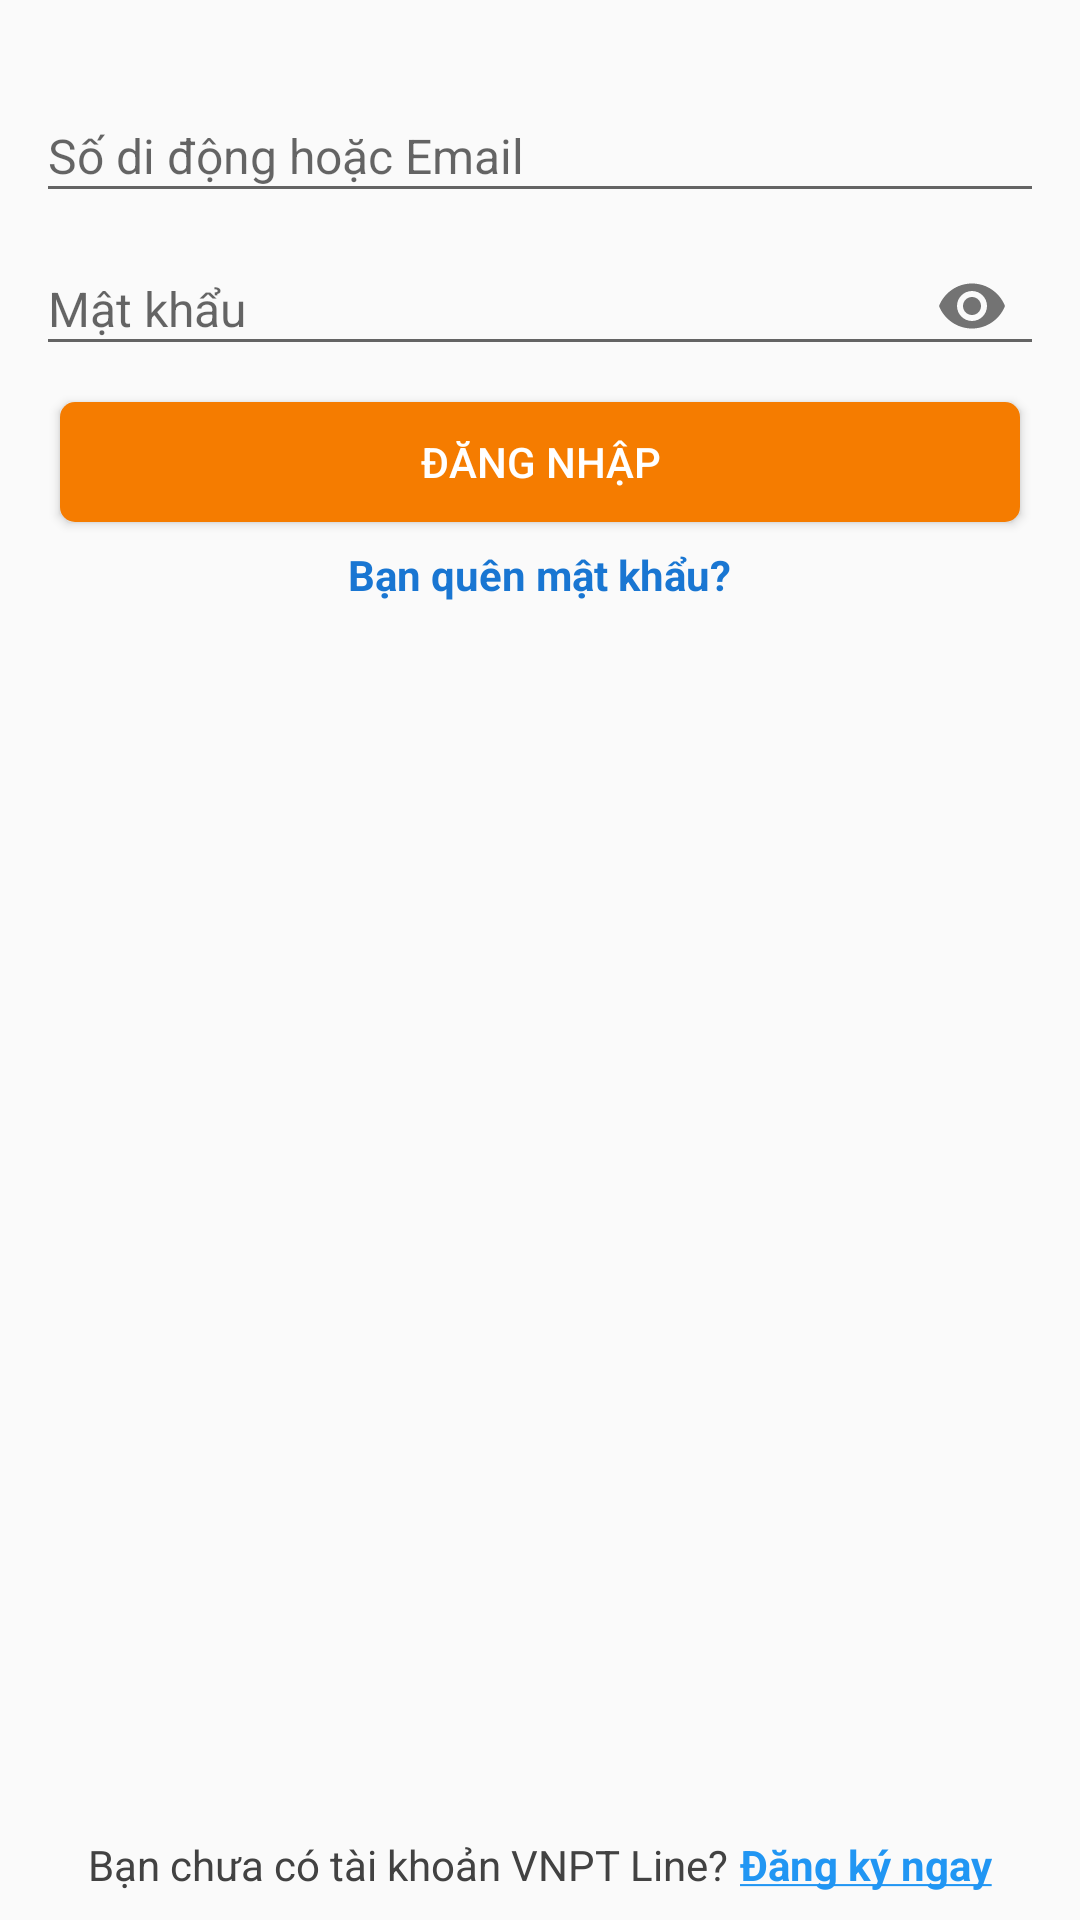

Here is an Android app screen rendered from its layout file. Give the layout XML and the strings, colors and styles it references.
<!-- AndroidManifest.xml: application theme AppTheme -->
<!-- res/layout/activity_login.xml -->
<?xml version="1.0" encoding="utf-8"?>
<RelativeLayout xmlns:android="http://schemas.android.com/apk/res/android"
    xmlns:app="http://schemas.android.com/apk/res-auto"
    xmlns:tools="http://schemas.android.com/tools"
    android:layout_width="match_parent"
    android:layout_height="match_parent"
    tools:context="com.vnpt.vnptline.ui.activity.LoginActivity">
    <LinearLayout
        android:layout_width="match_parent"
        android:layout_height="match_parent"
        android:gravity="center_horizontal"
        android:orientation="vertical">
        <android.support.design.widget.TextInputLayout
            android:id="@+id/etSoDiDong"
            android:layout_width="match_parent"
            android:layout_marginTop="20dp"
            android:layout_height="wrap_content">

            <EditText
                android:id="@+id/txtPhone"
                android:layout_width="match_parent"
                android:layout_height="40dp"
                android:layout_marginLeft="12dp"
                android:layout_marginRight="12dp"
                android:fontFamily="sans-serif"
                android:hint="@string/soDiDongEmail"
                android:inputType="phone"
                android:textColor="@color/md_grey_900"
                android:textColorHint="@color/colorHint"
                android:textSize="16sp" />
        </android.support.design.widget.TextInputLayout>

        <android.support.design.widget.TextInputLayout
            android:id="@+id/etPassword"
            android:layout_width="match_parent"
            android:layout_height="wrap_content"
            app:passwordToggleEnabled="true">

            <EditText
                android:id="@+id/txtPassword"
                android:layout_width="match_parent"
                android:layout_height="40dp"
                android:layout_marginLeft="12dp"
                android:layout_marginRight="12dp"
                android:fontFamily="sans-serif"
                android:hint="@string/password"
                android:inputType="textPassword"
                android:textColor="@color/md_grey_900"
                android:textColorHint="@color/colorHint"
                android:textSize="16sp" />
        </android.support.design.widget.TextInputLayout>

        <Button
            android:layout_width="match_parent"
            android:layout_height="40dp"
            android:layout_marginLeft="20dp"
            android:layout_marginRight="20dp"
            android:layout_marginTop="12dp"
            android:id="@+id/btnDangNhap"
            android:text="@string/dangNhap"
            android:textColor="@color/md_white"
            android:background="@drawable/bg_button_orange_700"/>

        <TextView
            android:layout_width="wrap_content"
            android:layout_height="wrap_content"
            android:text="@string/quenMatKhau"
            android:textSize="14sp"
            android:id="@+id/txtQuenMatKhau"
            android:textStyle="bold"
            android:layout_marginTop="8dp"
            android:textColor="@color/md_blue_700"/>
    </LinearLayout>
    
    <LinearLayout
        android:layout_width="match_parent"
        android:layout_height="wrap_content"
        android:orientation="horizontal"
        android:gravity="center"
        android:layout_marginBottom="9dp"
        android:layout_alignParentBottom="true"
        android:layout_alignParentLeft="true"
        android:layout_alignParentStart="true">
        <TextView
            android:layout_width="wrap_content"
            android:layout_height="wrap_content"
            android:textSize="14sp"
            android:textColor="@color/md_grey_800"
            android:text="@string/taiKhoanVnptLine"/>
        <TextView
            android:layout_width="wrap_content"
            android:layout_height="wrap_content"
            android:textSize="14sp"
            android:id="@+id/txtDangKyNgay"
            android:textColor="@color/md_blue_500"
            android:layout_marginLeft="4dp"
            android:textStyle="bold"
            android:text="@string/dangKyNgay"/>
    </LinearLayout>
</RelativeLayout>
<!-- resources referenced by this layout -->
<resources>
  <color name="colorHint">#546E7A</color>
  <color name="md_blue_500">#2196f3</color>
  <color name="md_blue_700">#1976d2</color>
  <color name="md_grey_800">#424242</color>
  <color name="md_grey_900">#212121</color>
  <color name="md_white">#ffffff</color>
  <!-- drawable bg_button_orange_700 (drawable) -->
  <?xml version="1.0" encoding="utf-8"?>
  <shape xmlns:android="http://schemas.android.com/apk/res/android"
      android:shape="rectangle" >
  
      <corners android:radius="5dp" />
  
      
          
          
  
      <solid android:color="@color/md_orange_700" />
  
  </shape>
  <string name="dangKyNgay"><u>Đăng ký ngay</u></string>
  <string name="dangNhap">Đăng nhập</string>
  <string name="password">Mật khẩu</string>
  <string name="quenMatKhau">Bạn quên mật khẩu?</string>
  <string name="soDiDongEmail">Số di động hoặc Email</string>
  <string name="taiKhoanVnptLine">Bạn chưa có tài khoản VNPT Line?</string>
  <style name="AppTheme" parent="Theme.AppCompat.Light.DarkActionBar">
          
          <item name="colorPrimary">@color/colorPrimary</item>
          <item name="colorPrimaryDark">@color/colorPrimaryDark</item>
          <item name="colorAccent">@color/colorAccent</item>
      </style>
  <color name="md_orange_700">#f57c00</color>
  <color name="colorPrimary">#3F51B5</color>
  <color name="colorPrimaryDark">#303F9F</color>
  <color name="colorAccent">#FF4081</color>
</resources>
